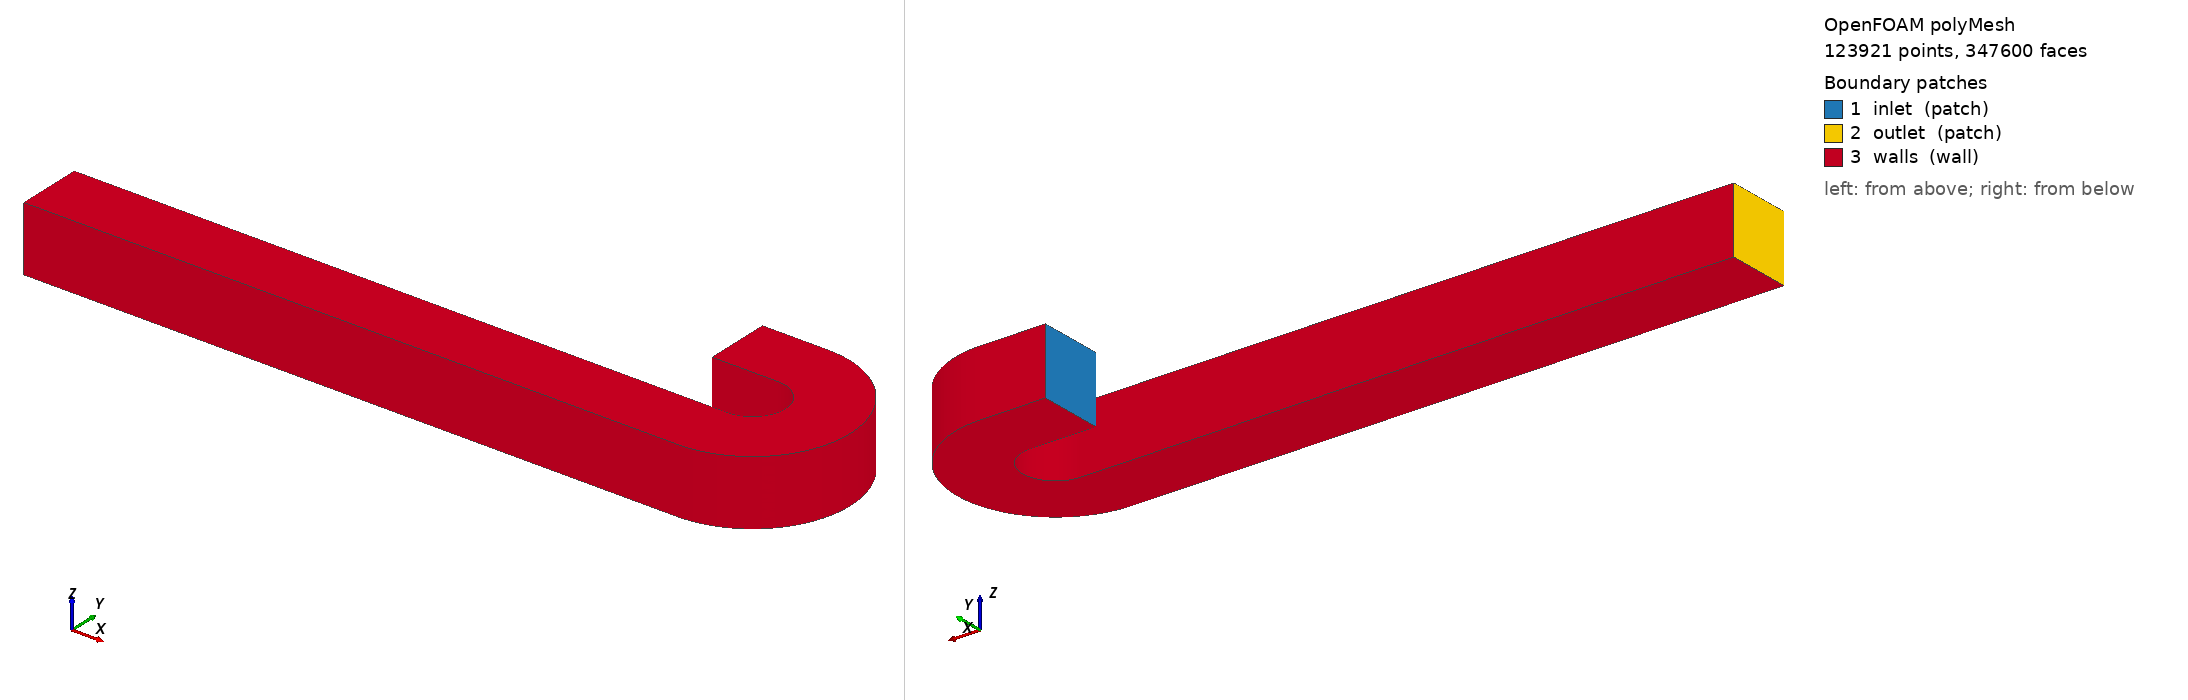

OpenFOAM case: the committed polyMesh, 123921 points, 347600 faces. Boundary patches (legend numbers): 1 inlet (patch), 2 outlet (patch), 3 walls (wall). Left view from above one corner, right view from below the opposite corner. Boundary conditions: 0 field file(s) under 0/; 0 of 3 drawn patches have an entry in a shipped field file.

=== constant/polyMesh/boundary ===
/*--------------------------------*- C++ -*----------------------------------*\
| =========                 |                                                 |
| \\      /  F ield         | OpenFOAM: The Open Source CFD Toolbox           |
|  \\    /   O peration     | Version:  2412                                  |
|   \\  /    A nd           | Website:  www.openfoam.com                      |
|    \\/     M anipulation  |                                                 |
\*---------------------------------------------------------------------------*/
FoamFile
{
    version     2.0;
    format      ascii;
    arch        "LSB;label=32;scalar=64";
    class       polyBoundaryMesh;
    location    "constant/polyMesh";
    object      boundary;
}
// * * * * * * * * * * * * * * * * * * * * * * * * * * * * * * * * * * * * * //

3
(
    inlet
    {
        type            patch;
        nFaces          400;
        startFace       324400;
    }
    outlet
    {
        type            patch;
        nFaces          400;
        startFace       324800;
    }
    walls
    {
        type            wall;
        inGroups        1(wall);
        nFaces          22400;
        startFace       325200;
    }
)

// ************************************************************************* //


=== system/controlDict ===
/*--------------------------------*- C++ -*----------------------------------*\
| =========                 |                                                 |
| \\      /  F ield         | OpenFOAM: The Open Source CFD Toolbox           |
|  \\    /   O peration     | Version:  v2412                                 |
|   \\  /    A nd           | Website:  www.openfoam.com                      |
|    \\/     M anipulation  |                                                 |
\*---------------------------------------------------------------------------*/
FoamFile
{
    version     2.0;
    format      ascii;
    class       dictionary;
    object      controlDict;
}
// * * * * * * * * * * * * * * * * * * * * * * * * * * * * * * * * * * * * * //

application     rhoSimpleFoam;

startFrom       startTime;

startTime       0;

stopAt          endTime;

endTime         500;

deltaT          1;

writeControl    timeStep;

writeInterval   100;

purgeWrite      0;

writeFormat     ascii;

writePrecision  6;

writeCompression off;

timeFormat      general;

timePrecision   6;

graphFormat     raw;

runTimeModifiable true;

functions {}


Also in the case, not shown: constant/polyMesh/faces (numeric list); constant/polyMesh/neighbour (numeric list); constant/polyMesh/owner (numeric list); constant/polyMesh/points (numeric list).
